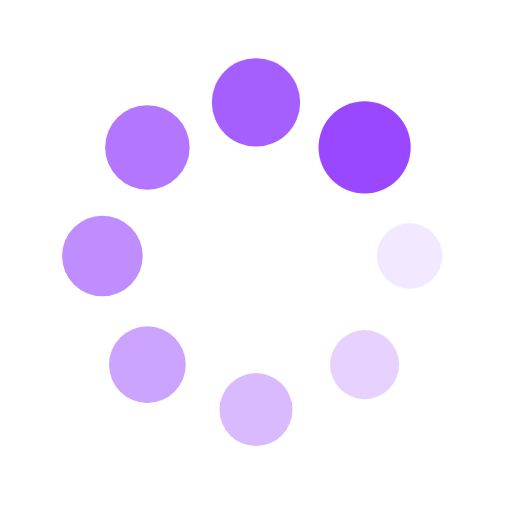
t = 0.00 s
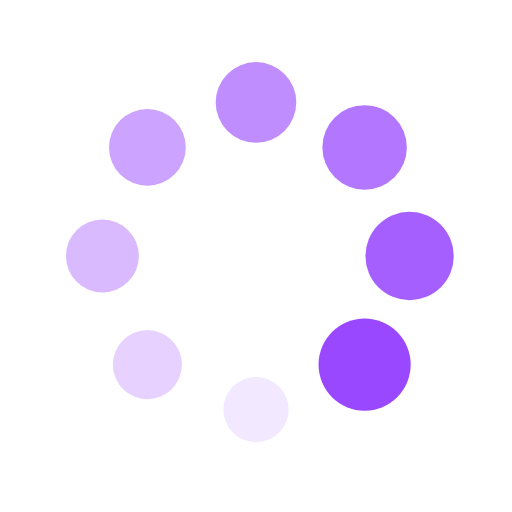
t = 0.25 s
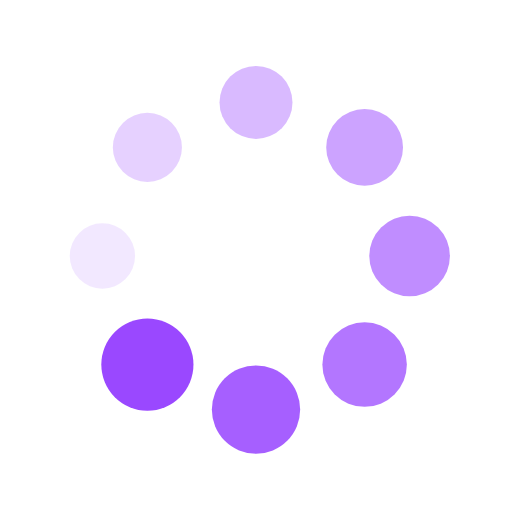
t = 0.50 s
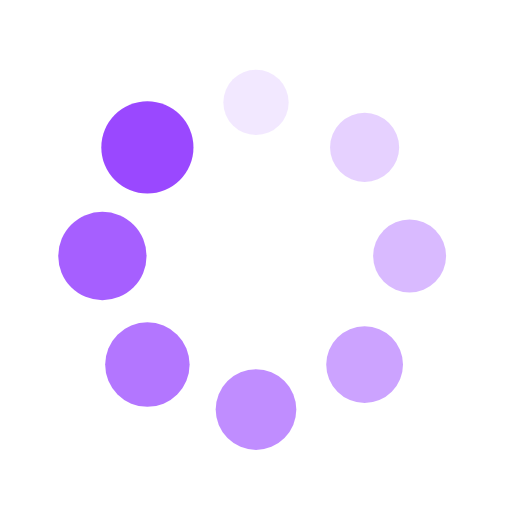
t = 0.75 s

The animated SVG that drew these frames (rendered in a browser with its animation timeline set to each time). Animation: 16 SMIL elements (animate=8,animateTransform=8); one cycle of 1.00 s, repeats indefinitely.

<?xml version="1.0" encoding="utf-8"?>
<svg xmlns="http://www.w3.org/2000/svg" xmlns:xlink="http://www.w3.org/1999/xlink" style="margin: auto; background: none; display: block; shape-rendering: auto;" width="64px" height="64px" viewBox="0 0 100 100" preserveAspectRatio="xMidYMid">
<g transform="translate(80,50)">
<g transform="rotate(0)">
<circle cx="0" cy="0" r="6" fill="#9A48FF" fill-opacity="1">
  <animateTransform attributeName="transform" type="scale" begin="-0.875s" values="1.5 1.5;1 1" keyTimes="0;1" dur="1s" repeatCount="indefinite"></animateTransform>
  <animate attributeName="fill-opacity" keyTimes="0;1" dur="1s" repeatCount="indefinite" values="1;0" begin="-0.875s"></animate>
</circle>
</g>
</g><g transform="translate(71.21320343559643,71.21320343559643)">
<g transform="rotate(45)">
<circle cx="0" cy="0" r="6" fill="#9A48FF" fill-opacity="0.875">
  <animateTransform attributeName="transform" type="scale" begin="-0.75s" values="1.5 1.5;1 1" keyTimes="0;1" dur="1s" repeatCount="indefinite"></animateTransform>
  <animate attributeName="fill-opacity" keyTimes="0;1" dur="1s" repeatCount="indefinite" values="1;0" begin="-0.75s"></animate>
</circle>
</g>
</g><g transform="translate(50,80)">
<g transform="rotate(90)">
<circle cx="0" cy="0" r="6" fill="#9A48FF" fill-opacity="0.75">
  <animateTransform attributeName="transform" type="scale" begin="-0.625s" values="1.5 1.5;1 1" keyTimes="0;1" dur="1s" repeatCount="indefinite"></animateTransform>
  <animate attributeName="fill-opacity" keyTimes="0;1" dur="1s" repeatCount="indefinite" values="1;0" begin="-0.625s"></animate>
</circle>
</g>
</g><g transform="translate(28.786796564403577,71.21320343559643)">
<g transform="rotate(135)">
<circle cx="0" cy="0" r="6" fill="#9A48FF" fill-opacity="0.625">
  <animateTransform attributeName="transform" type="scale" begin="-0.5s" values="1.5 1.5;1 1" keyTimes="0;1" dur="1s" repeatCount="indefinite"></animateTransform>
  <animate attributeName="fill-opacity" keyTimes="0;1" dur="1s" repeatCount="indefinite" values="1;0" begin="-0.5s"></animate>
</circle>
</g>
</g><g transform="translate(20,50.00000000000001)">
<g transform="rotate(180)">
<circle cx="0" cy="0" r="6" fill="#9A48FF" fill-opacity="0.5">
  <animateTransform attributeName="transform" type="scale" begin="-0.375s" values="1.5 1.5;1 1" keyTimes="0;1" dur="1s" repeatCount="indefinite"></animateTransform>
  <animate attributeName="fill-opacity" keyTimes="0;1" dur="1s" repeatCount="indefinite" values="1;0" begin="-0.375s"></animate>
</circle>
</g>
</g><g transform="translate(28.78679656440357,28.786796564403577)">
<g transform="rotate(225)">
<circle cx="0" cy="0" r="6" fill="#9A48FF" fill-opacity="0.375">
  <animateTransform attributeName="transform" type="scale" begin="-0.25s" values="1.5 1.5;1 1" keyTimes="0;1" dur="1s" repeatCount="indefinite"></animateTransform>
  <animate attributeName="fill-opacity" keyTimes="0;1" dur="1s" repeatCount="indefinite" values="1;0" begin="-0.25s"></animate>
</circle>
</g>
</g><g transform="translate(49.99999999999999,20)">
<g transform="rotate(270)">
<circle cx="0" cy="0" r="6" fill="#9A48FF" fill-opacity="0.25">
  <animateTransform attributeName="transform" type="scale" begin="-0.125s" values="1.5 1.5;1 1" keyTimes="0;1" dur="1s" repeatCount="indefinite"></animateTransform>
  <animate attributeName="fill-opacity" keyTimes="0;1" dur="1s" repeatCount="indefinite" values="1;0" begin="-0.125s"></animate>
</circle>
</g>
</g><g transform="translate(71.21320343559643,28.78679656440357)">
<g transform="rotate(315)">
<circle cx="0" cy="0" r="6" fill="#9A48FF" fill-opacity="0.125">
  <animateTransform attributeName="transform" type="scale" begin="0s" values="1.5 1.5;1 1" keyTimes="0;1" dur="1s" repeatCount="indefinite"></animateTransform>
  <animate attributeName="fill-opacity" keyTimes="0;1" dur="1s" repeatCount="indefinite" values="1;0" begin="0s"></animate>
</circle>
</g>
</g>
<!-- [ldio] generated by https://loading.io/ --></svg>
